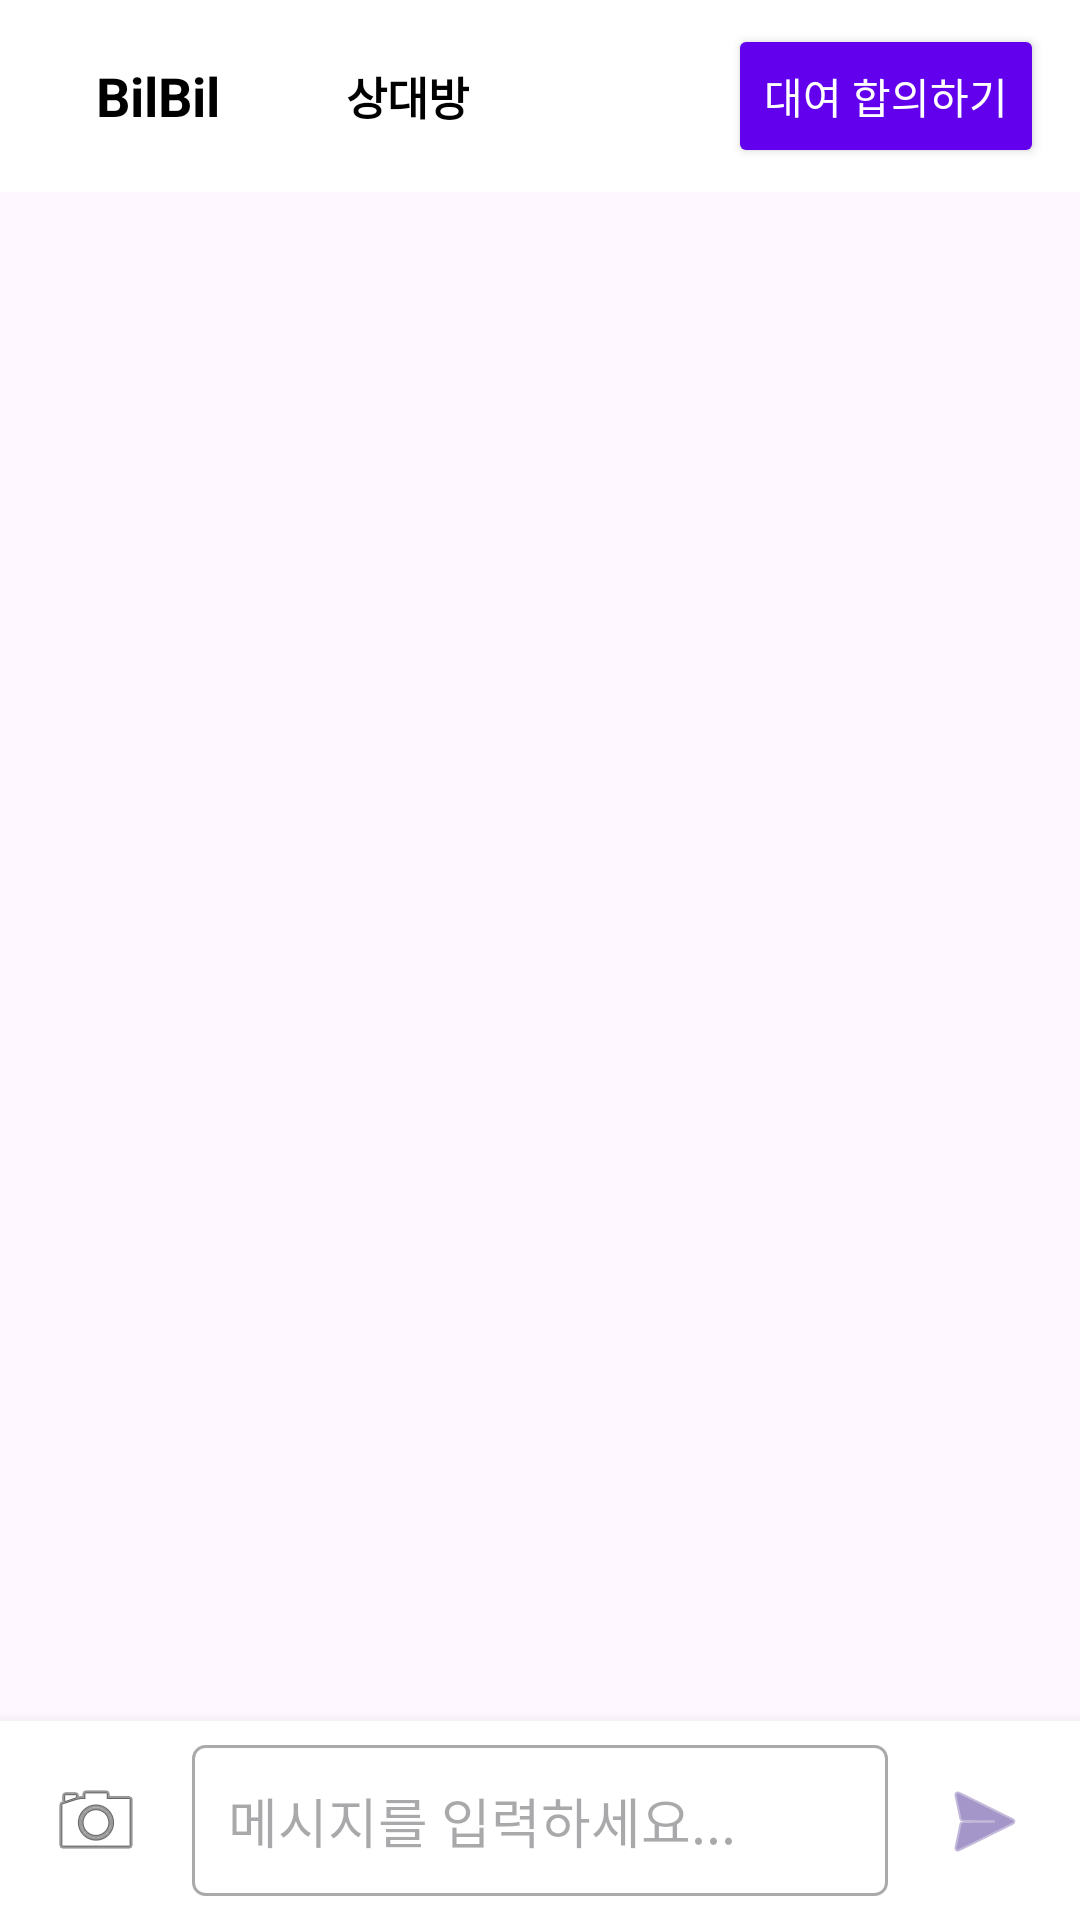

Produce the Android XML layout that renders to this screen, including the resource entries it uses.
<!-- AndroidManifest.xml: application theme Theme.BilBil -->
<!-- res/layout/activity_chat_room.xml -->
<?xml version="1.0" encoding="utf-8"?>
<androidx.constraintlayout.widget.ConstraintLayout
    xmlns:android="http://schemas.android.com/apk/res/android"
    xmlns:app="http://schemas.android.com/apk/res-auto"
    xmlns:tools="http://schemas.android.com/tools"
    android:layout_width="match_parent"
    android:layout_height="match_parent"
    tools:context=".ChatRoomActivity">

    
    <com.google.android.material.appbar.MaterialToolbar
        android:id="@+id/toolbar_chat"
        android:layout_width="match_parent"
        android:layout_height="?attr/actionBarSize"
        android:background="@color/white"
        app:layout_constraintTop_toTopOf="parent">

        
        <LinearLayout
            android:id="@+id/layout_chat_header"
            android:layout_width="wrap_content"
            android:layout_height="match_parent"
            android:orientation="horizontal"
            android:gravity="center_vertical"
            android:layout_gravity="center_vertical|start"
            android:paddingStart="16dp"
            android:paddingEnd="16dp">

            
            <TextView
                android:id="@+id/text_app_title"
                android:layout_width="wrap_content"
                android:layout_height="wrap_content"
                android:text="BilBil"
                android:textSize="18sp"
                android:textStyle="bold"
                android:textColor="@color/black"/>

            
            <ImageView
                android:id="@+id/image_chat_partner"
                android:layout_width="28dp"
                android:layout_height="28dp"
                android:layout_marginStart="8dp"
                android:src="@drawable/no_profile"
                android:scaleType="centerCrop"
                android:background="@drawable/chat_avatar_background"
                android:padding="2dp"
                android:contentDescription="상대방 프로필"/>

            
            <TextView
                android:id="@+id/text_chat_partner_name"
                android:layout_width="wrap_content"
                android:layout_height="wrap_content"
                android:layout_marginStart="6dp"
                android:text="상대방"
                android:textSize="15sp"
                android:textStyle="bold"
                android:textColor="@color/black"/>
        </LinearLayout>

    </com.google.android.material.appbar.MaterialToolbar>

    
    <Button
        android:id="@+id/btn_rent_agree"
        android:layout_width="wrap_content"
        android:layout_height="wrap_content"
        android:text="대여 합의하기"
        android:backgroundTint="@color/colorPrimary"
        android:textColor="@color/white"
        android:paddingStart="12dp"
        android:paddingEnd="12dp"
        android:layout_marginEnd="12dp"
        app:layout_constraintTop_toTopOf="@id/toolbar_chat"
        app:layout_constraintBottom_toBottomOf="@id/toolbar_chat"
        app:layout_constraintEnd_toEndOf="parent" />

    
    <androidx.recyclerview.widget.RecyclerView
        android:id="@+id/recycler_view_chat"
        android:layout_width="0dp"
        android:layout_height="0dp"
        android:padding="8dp"
        android:clipToPadding="false"
        app:layout_constraintTop_toBottomOf="@id/toolbar_chat"
        app:layout_constraintBottom_toTopOf="@id/layout_chat_input"
        app:layout_constraintStart_toStartOf="parent"
        app:layout_constraintEnd_toEndOf="parent"
        tools:listitem="@layout/item_chat_message_sent" />

    
    <androidx.constraintlayout.widget.ConstraintLayout
        android:id="@+id/layout_chat_input"
        android:layout_width="0dp"
        android:layout_height="wrap_content"
        android:background="@android:color/white"
        android:elevation="8dp"
        android:padding="8dp"
        app:layout_constraintBottom_toBottomOf="parent"
        app:layout_constraintStart_toStartOf="parent"
        app:layout_constraintEnd_toEndOf="parent">

        <ImageButton
            android:id="@+id/button_attach_image"
            android:layout_width="48dp"
            android:layout_height="48dp"
            android:src="@android:drawable/ic_menu_camera"
            android:background="?attr/selectableItemBackgroundBorderless"
            android:scaleType="centerInside"
            android:contentDescription="이미지 첨부"
            app:layout_constraintStart_toStartOf="parent"
            app:layout_constraintBottom_toBottomOf="@id/edit_text_message"
            app:layout_constraintTop_toTopOf="@id/edit_text_message" />

        <EditText
            android:id="@+id/edit_text_message"
            android:layout_width="0dp"
            android:layout_height="wrap_content"
            android:hint="메시지를 입력하세요..."
            android:inputType="textMultiLine"
            android:maxLines="4"
            android:background="@drawable/rounded_edittext_line"
            android:padding="12dp"
            app:layout_constraintStart_toEndOf="@id/button_attach_image"
            app:layout_constraintEnd_toStartOf="@id/button_send"
            app:layout_constraintBottom_toBottomOf="parent"
            android:layout_marginStart="8dp"
            android:layout_marginEnd="8dp" />

        <ImageButton
            android:id="@+id/button_send"
            android:layout_width="48dp"
            android:layout_height="48dp"
            android:src="@android:drawable/ic_menu_send"
            android:background="?attr/selectableItemBackgroundBorderless"
            android:contentDescription="전송"
            app:layout_constraintEnd_toEndOf="parent"
            app:layout_constraintBottom_toBottomOf="@id/edit_text_message"
            app:layout_constraintTop_toTopOf="@id/edit_text_message"
            app:tint="?attr/colorPrimary" />

    </androidx.constraintlayout.widget.ConstraintLayout>

    
    <View
        android:id="@+id/overlay_block"
        android:layout_width="match_parent"
        android:layout_height="match_parent"
        android:background="#66000000"
        android:visibility="gone"
        app:layout_constraintTop_toTopOf="parent"
        app:layout_constraintBottom_toBottomOf="parent"
        app:layout_constraintStart_toStartOf="parent"
        app:layout_constraintEnd_toEndOf="parent"/>

    
    <com.airbnb.lottie.LottieAnimationView
        android:id="@+id/handshake_animation"
        android:layout_width="240dp"
        android:layout_height="240dp"
        android:visibility="gone"
        app:lottie_rawRes="@raw/handshake_animation"
        app:lottie_autoPlay="false"
        app:lottie_loop="false"
        app:layout_constraintTop_toTopOf="parent"
        app:layout_constraintBottom_toBottomOf="parent"
        app:layout_constraintStart_toStartOf="parent"
        app:layout_constraintEnd_toEndOf="parent"/>

</androidx.constraintlayout.widget.ConstraintLayout>
<!-- res/layout/item_chat_message_sent.xml (included above) -->
<?xml version="1.0" encoding="utf-8"?>
<androidx.constraintlayout.widget.ConstraintLayout
    xmlns:android="http://schemas.android.com/apk/res/android"
    xmlns:app="http://schemas.android.com/apk/res-auto"
    xmlns:tools="http://schemas.android.com/tools"
    android:layout_width="match_parent"
    android:layout_height="wrap_content"
    android:padding="8dp">

    <TextView
        android:id="@+id/text_date_header_sent"
        android:layout_width="wrap_content"
        android:layout_height="wrap_content"
        android:layout_marginBottom="6dp"
        android:padding="6dp"
        android:text="2024-05-01"
        android:textSize="12sp"
        android:textColor="@color/trust_text_secondary"
        android:background="@drawable/chat_header_background"
        android:visibility="gone"
        app:layout_constraintTop_toTopOf="parent"
        app:layout_constraintStart_toStartOf="parent"
        app:layout_constraintEnd_toEndOf="parent"
        tools:visibility="visible" />

    <ImageView
        android:id="@+id/image_attachment_sent"
        android:layout_width="wrap_content"
        android:layout_height="wrap_content"
        android:minWidth="100dp"
        android:minHeight="100dp"
        android:maxWidth="280dp"
        android:maxHeight="280dp"
        android:scaleType="centerCrop"
        android:adjustViewBounds="true"
        android:background="@drawable/rounded_image_background"
        android:layout_marginBottom="4dp"
        app:layout_constraintEnd_toEndOf="parent"
        app:layout_constraintTop_toBottomOf="@id/text_date_header_sent"
        app:layout_constraintBottom_toTopOf="@id/text_message_sent"
        android:visibility="gone"
        tools:src="@drawable/ic_camera"
        tools:visibility="visible"
        android:contentDescription="보낸 이미지" />

    <TextView
        android:id="@+id/text_message_sent"
        android:layout_width="wrap_content"
        android:layout_height="wrap_content"
        android:background="@drawable/chat_bubble_sent"
        android:padding="12dp"
        android:textColor="@android:color/white"
        android:maxWidth="280dp"
        app:layout_constraintEnd_toEndOf="parent"
        app:layout_constraintTop_toBottomOf="@id/image_attachment_sent" tools:text="네, 안녕하세요! 구매 가능합니다. (보낸 메시지)" />

    <TextView
        android:id="@+id/text_timestamp_sent"
        android:layout_width="wrap_content"
        android:layout_height="wrap_content"
        android:textSize="10sp"
        app:layout_constraintBottom_toBottomOf="@id/text_message_sent"
        app:layout_constraintEnd_toStartOf="@id/text_message_sent"
        android:layout_marginEnd="4dp"
        tools:text="오전 10:31" />

</androidx.constraintlayout.widget.ConstraintLayout>
<!-- resources referenced by this layout -->
<resources>
  <color name="black">#FF000000</color>
  <color name="trust_text_secondary">#4A6378</color>
  <color name="white">#FFFFFFFF</color>
  <!-- drawable chat_avatar_background (drawable) -->
  <?xml version="1.0" encoding="utf-8"?>
  <shape xmlns:android="http://schemas.android.com/apk/res/android" android:shape="oval">
      <solid android:color="@color/carrot_chip_bg" />
  </shape>
  <!-- drawable chat_bubble_sent (drawable) -->
  <?xml version="1.0" encoding="utf-8"?>
  <shape xmlns:android="http://schemas.android.com/apk/res/android"
      android:shape="rectangle">
  
      <solid android:color="@color/carrot_primary" />
  
      <corners
          android:bottomLeftRadius="12dp"
          android:bottomRightRadius="12dp"
          android:topLeftRadius="12dp"
          android:topRightRadius="0dp" />
  </shape>
  <!-- drawable chat_header_background (drawable) -->
  <?xml version="1.0" encoding="utf-8"?>
  <shape xmlns:android="http://schemas.android.com/apk/res/android" android:shape="rectangle">
      <gradient
          android:type="linear"
          android:angle="90"
          android:startColor="@color/carrot_primary"
          android:endColor="@color/carrot_chip_bg" />
  </shape>
  <!-- drawable ic_camera: png bitmap (drawable, 1233 bytes) -->
  <!-- drawable rounded_edittext_line (drawable) -->
  <?xml version="1.0" encoding="utf-8"?>
  <shape xmlns:android="http://schemas.android.com/apk/res/android"
      android:shape="rectangle">
  
      <corners android:radius="4dp" />
  
      <stroke android:width="1dp" android:color="#AAAAAA" /> <solid android:color="@android:color/transparent" />
  </shape>
  <!-- drawable rounded_image_background (drawable) -->
  <?xml version="1.0" encoding="utf-8"?>
  <shape xmlns:android="http://schemas.android.com/apk/res/android"
      android:shape="rectangle">
  
      
      <solid android:color="#FFFFFF" />
  
      
      <corners android:radius="12dp" />
  
      
      <stroke
          android:width="1dp"
          android:color="#DDDDDD" />
  </shape>
  <style name="Theme.BilBil" parent="Base.Theme.BilBil" />
  <style name="Base.Theme.BilBil" parent="Theme.Material3.DayNight.NoActionBar">
          
          
      </style>
  <!-- not gathered from this repository: default colours our renderer supplied (Android Studio template values) -->
  <color name="colorPrimary">#FF6200EE</color>
</resources>
